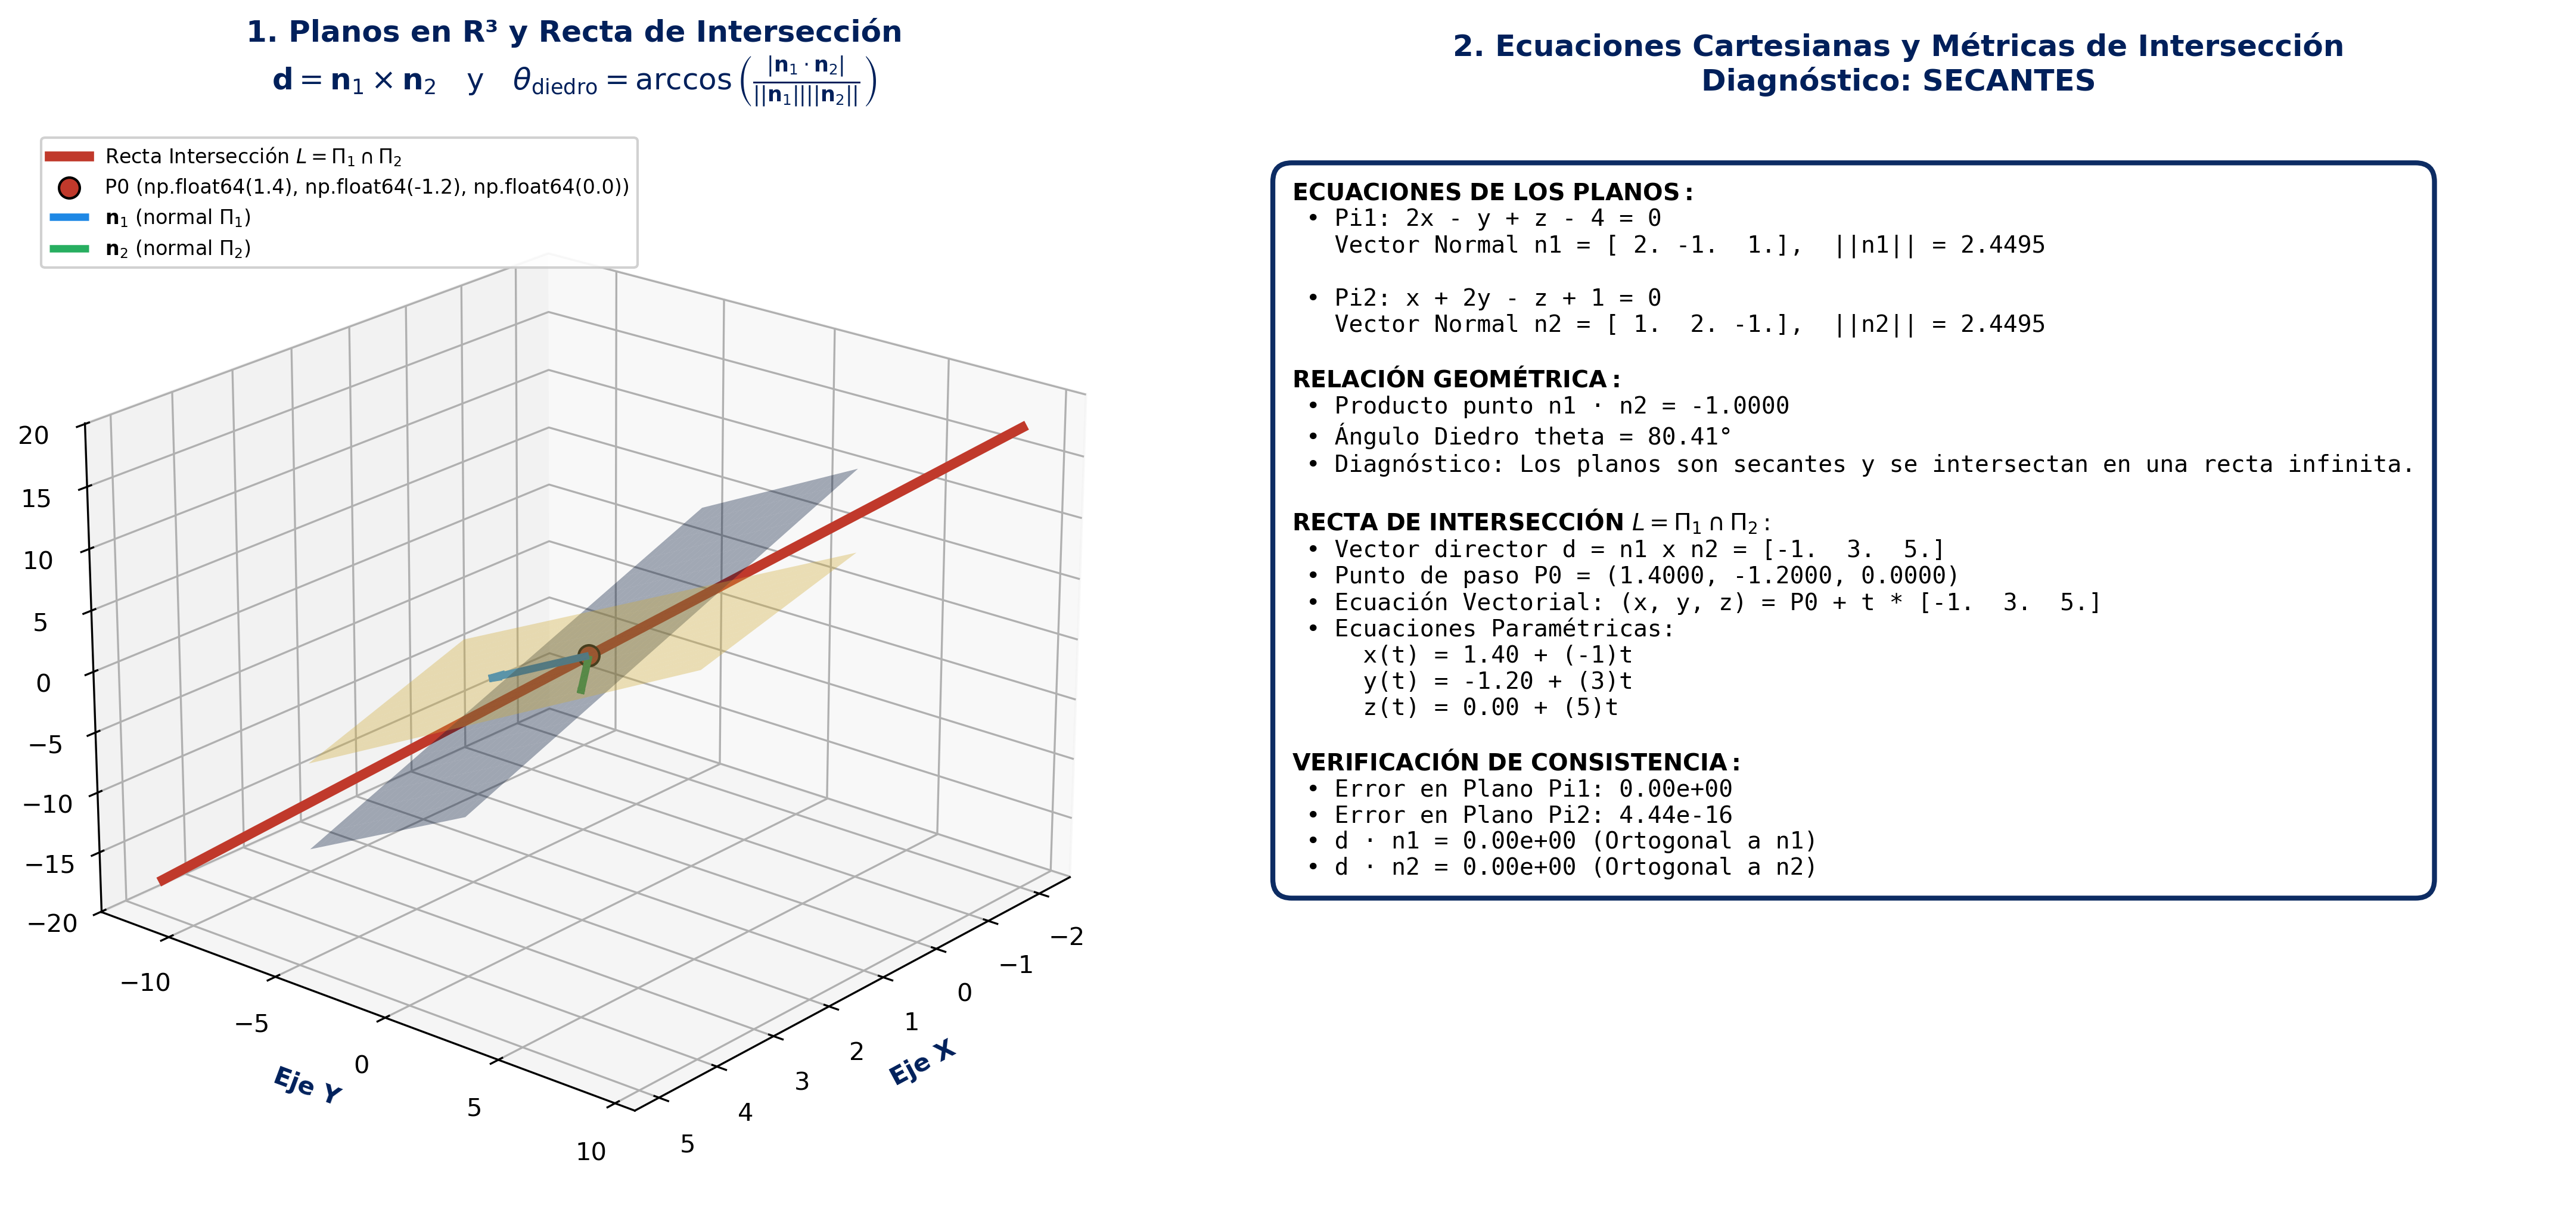

Generate this figure with Python:
#!/usr/bin/env python3
# -*- coding: utf-8 -*-
"""
================================================================================
MÓDULO 07: PLANOS EN R³, POSICIONES RELATIVAS, ÁNGULO DIEDRO E INTERSECCIONES
Asignatura: Álgebra Lineal (DCEX0007) — Universidad San Sebastián (USS)
Carrera: Ingeniería Civil Informática
Docente: Carol Asencio González
Estudiante: Moisés Amundarain Romero
Paleta Institucional: USS Blue (#00205B), USS Gold (#D4AF37)
================================================================================
Propósito del Módulo:
    Modelar, calcular analíticamente y visualizar en 3D:
    1. Ecuaciones del plano en R³:
       - Ecuación vectorial y punto-normal: n · (r - P0) = 0.
       - Ecuación cartesiana o general: Ax + By + Cz + D = 0.
       - Plano determinado por 3 puntos no colineales: n = (P2 - P1) x (P3 - P1).
    2. Posiciones relativas entre dos planos Pi1 y Pi2:
       - Coincidentes.
       - Paralelos no coincidentes (con cálculo de distancia entre planos).
       - Secantes (intersección en una recta común).
    3. Ángulo diedro entre planos:
       cos(theta) = |n1 · n2| / (||n1|| * ||n2||),  theta en [0, pi/2].
    4. Cálculo analítico exacto de la recta de intersección L = Pi1 ∩ Pi2:
       - Vector director: d = n1 x n2.
       - Punto de paso particular P_int mediante pivoteo numérico de máxima estabilidad.
    5. Distancia de un punto Q(x0, y0, z0) a un plano Pi:
       d(Q, Pi) = |Ax0 + By0 + Cz0 + D| / sqrt(A² + B² + C²).
    6. Renderizado 3D de alta fidelidad con Matplotlib:
       - Superficies translúcidas de ambos planos con la paleta USS.
       - Vectores normales n1 y n2 erigidos desde sus planos.
       - Recta de intersección destacada con trazo dorado/rojo.
       - Panel lateral con desglose analítico riguroso.
================================================================================
"""

import os
import sys
import numpy as np
import sympy as sp
import matplotlib
if os.environ.get('DISPLAY', '') == '' or os.environ.get('HEADLESS', '') == '1':
    matplotlib.use('Agg')
import matplotlib.pyplot as plt
from mpl_toolkits.mplot3d import Axes3D

# ==============================================================================
# 🎨 PALETA DE COLORES INSTITUCIONAL USS
# ==============================================================================
USS_BLUE = '#00205B'          # Primario institucional (Plano Pi1)
USS_GOLD = '#D4AF37'          # Secundario dorado (Plano Pi2 / Recta Intersección)
USS_ACCENT_BLUE = '#1E88E5'   # Azul de realce (Normal n1)
USS_ACCENT_GREEN = '#27AE60'  # Verde de realce (Normal n2)
USS_ACCENT_RED = '#C0392B'    # Rojo de realce (Recta y punto de intersección)
USS_GRAY = '#7F8C8D'          # Gris auxiliar
USS_LIGHT_BG = '#F8F9FA'      # Fondo claro


# ==============================================================================
# 📐 CLASE Y MÉTODOS ANALÍTICOS DE PLANO EN R³
# ==============================================================================

class PlanoR3:
    """
    Representa un plano en el espacio tridimensional R³:
    Ax + By + Cz + D = 0  <=>  n · (r - P0) = 0
    donde n = (A, B, C) es el vector normal no nulo.
    """
    def __init__(self, A: float, B: float, C: float, D: float, nombre: str = "Pi"):
        self.A = float(A)
        self.B = float(B)
        self.C = float(C)
        self.D = float(D)
        self.nombre = nombre
        self.n = np.array([self.A, self.B, self.C], dtype=float)
        
        self.norma_n = float(np.linalg.norm(self.n))
        if np.isclose(self.norma_n, 0.0):
            raise ValueError(f"Los coeficientes normales (A, B, C) del plano {nombre} no pueden ser todos nulos.")

    @classmethod
    def desde_punto_y_normal(cls, p0: np.ndarray, normal: np.ndarray, nombre: str = "Pi"):
        """Construye un plano a partir de un punto P0 y un vector normal n."""
        p0 = np.array(p0, dtype=float)
        n = np.array(normal, dtype=float)
        A, B, C = n
        D = -float(np.dot(n, p0))
        return cls(A, B, C, D, nombre=nombre)

    @classmethod
    def desde_tres_puntos(cls, p1: np.ndarray, p2: np.ndarray, p3: np.ndarray, nombre: str = "Pi"):
        """
        Construye un plano que pasa por 3 puntos no colineales:
        n = (p2 - p1) x (p3 - p1).
        """
        v1 = np.array(p2, dtype=float) - np.array(p1, dtype=float)
        v2 = np.array(p3, dtype=float) - np.array(p1, dtype=float)
        normal = np.cross(v1, v2)
        if np.isclose(np.linalg.norm(normal), 0.0):
            raise ValueError("Los tres puntos seleccionados son colineales; no determinan un plano único.")
        return cls.desde_punto_y_normal(p1, normal, nombre=nombre)

    def punto_arbitrario(self) -> np.ndarray:
        """Encuentra un punto garantizado que pertenezca al plano."""
        idx_max = np.argmax(np.abs(self.n))
        p = np.zeros(3)
        p[idx_max] = -self.D / self.n[idx_max]
        return p

    def ecuacion_general(self) -> str:
        """Retorna la ecuación cartesiana general en formato LaTeX/texto."""
        parts = []
        coefs = [self.A, self.B, self.C]
        vars_name = ['x', 'y', 'z']
        for c, v in zip(coefs, vars_name):
            if not np.isclose(c, 0.0):
                if not parts:
                    parts.append(f"{c:g}{v}" if c != 1 else v)
                else:
                    sign = "+" if c > 0 else "-"
                    abs_c = abs(c)
                    coef_str = f"{abs_c:g}" if abs_c != 1 else ""
                    parts.append(f"{sign} {coef_str}{v}")
        
        eq_lhs = " ".join(parts) if parts else "0"
        sign_d = f"+ {self.D:g}" if self.D > 0 else (f"- {abs(self.D):g}" if self.D < 0 else "")
        return f"{self.nombre}: {eq_lhs} {sign_d} = 0"

    def evaluar_punto(self, punto: np.ndarray) -> float:
        """Evalúa Ax + By + Cz + D."""
        return float(np.dot(self.n, punto) + self.D)

    def distancia_punto(self, punto: np.ndarray) -> float:
        """
        Calcula la distancia euclidiana de un punto al plano:
        d(Q, Pi) = |Ax0 + By0 + Cz0 + D| / ||n||
        """
        return abs(self.evaluar_punto(punto)) / self.norma_n


# ==============================================================================
# 🔍 ANÁLISIS DE POSICIONES RELATIVAS E INTERSECCIÓN
# ==============================================================================

def angulo_diedro(p1: PlanoR3, p2: PlanoR3) -> tuple[float, float]:
    """
    Calcula el ángulo diedro agudo theta entre dos planos:
    cos(theta) = |n1 · n2| / (||n1|| * ||n2||)
    Retorna: (theta_rad, theta_deg)
    """
    cos_theta = abs(np.dot(p1.n, p2.n)) / (p1.norma_n * p2.norma_n)
    cos_theta = np.clip(cos_theta, -1.0, 1.0)
    theta_rad = float(np.arccos(cos_theta))
    theta_deg = float(np.degrees(theta_rad))
    return theta_rad, theta_deg


def clasificar_e_intersecar_planos(p1: PlanoR3, p2: PlanoR3) -> dict:
    """
    Clasifica la posición relativa de p1 y p2 e interactúa calculando la recta común:
    1. Si n1 x n2 == 0:
       - Si D1 y D2 son múltiplos idénticos -> COINCIDENTES (distancia = 0).
       - Si no -> PARALELOS NO COINCIDENTES (distancia d = |D1 - k*D2| / ||n1||).
    2. Si n1 x n2 != 0:
       - SECANTES:
         * Vector director de la recta: d = n1 x n2.
         * Punto de paso particular P_int hallado por eliminación gaussiana con pivoteo.
    """
    cross_n = np.cross(p1.n, p2.n)
    norm_cross_n = float(np.linalg.norm(cross_n))
    theta_rad, theta_deg = angulo_diedro(p1, p2)
    
    # 1. Caso de planos paralelos
    if np.isclose(norm_cross_n, 0.0):
        # Encontrar factor de escala k tal que n2 = k * n1
        k = p2.norma_n / p1.norma_n
        # Ajustar signo del producto punto
        if np.dot(p1.n, p2.n) < 0:
            k = -k
        
        # Evaluar coincidencia
        d_proporcional = p2.D - k * p1.D
        if np.isclose(d_proporcional, 0.0):
            return {
                'tipo': 'COINCIDENTES',
                'descripcion': 'Los planos son coincidentes (representan el mismo plano en R³).',
                'angulo_deg': 0.0,
                'distancia': 0.0,
                'recta_interseccion': None
            }
        else:
            # Distancia entre planos paralelos: evaluar punto arbitrario de p2 en p1
            pt_arb = p2.punto_arbitrario()
            dist = p1.distancia_punto(pt_arb)
            return {
                'tipo': 'PARALELOS',
                'descripcion': 'Los planos son estrictamente paralelos no coincidentes.',
                'angulo_deg': 0.0,
                'distancia': float(dist),
                'recta_interseccion': None
            }
    
    # 2. Caso de planos secantes
    d_recta = cross_n
    
    # Hallar un punto particular P_int en la recta de intersección:
    # Fijar la variable que corresponda a la componente de mayor magnitud en d_recta
    # para garantizar un determinante no nulo y máxima estabilidad numérica (sin división por cero).
    idx_fijo = int(np.argmax(np.abs(d_recta)))
    
    # Submatriz 2x2 eliminando la columna fijada
    cols_libres = [i for i in range(3) if i != idx_fijo]
    M_sub = np.array([
        [p1.n[cols_libres[0]], p1.n[cols_libres[1]]],
        [p2.n[cols_libres[0]], p2.n[cols_libres[1]]]
    ], dtype=float)
    
    b_sub = np.array([-p1.D, -p2.D], dtype=float)
    sol_sub = np.linalg.solve(M_sub, b_sub)
    
    p_int = np.zeros(3)
    p_int[cols_libres[0]] = sol_sub[0]
    p_int[cols_libres[1]] = sol_sub[1]
    p_int[idx_fijo] = 0.0  # Variable fijada en cero
    
    # Comprobación estricta de pertenencia a ambos planos
    err1 = abs(p1.evaluar_punto(p_int))
    err2 = abs(p2.evaluar_punto(p_int))
    
    return {
        'tipo': 'SECANTES',
        'descripcion': 'Los planos son secantes y se intersectan en una recta infinita.',
        'angulo_deg': theta_deg,
        'angulo_rad': theta_rad,
        'vector_director': d_recta,
        'punto_paso': p_int,
        'error_pertenencia_p1': err1,
        'error_pertenencia_p2': err2,
        'recta_interseccion': {
            'punto': p_int,
            'director': d_recta
        }
    }


# ==============================================================================
# 📊 VISUALIZACIÓN GRÁFICA 3D CIENTÍFICA
# ==============================================================================

def visualizar_interseccion_planos_3d(p1: PlanoR3, p2: PlanoR3,
                                      guardar_ruta: str = "07_planos_en_r3_e_intersecciones.png") -> plt.Figure:
    """
    Renderiza un gráfico 3D científico de alta precisión con Matplotlib:
    1. Superficies translúcidas de ambos planos Pi1 y Pi2 con paleta USS.
    2. Vectores normales n1 (USS Accent Blue) y n2 (USS Accent Green).
    3. Recta de intersección destacada con trazo dorado/rojo continuo.
    4. Punto de paso particular P_int.
    5. Panel lateral con desglose analítico formal y ángulo diedro.
    """
    res = clasificar_e_intersecar_planos(p1, p2)
    
    fig = plt.figure(figsize=(16, 7), facecolor='white')
    
    # --------------------------------------------------------------------------
    # SUBPLOT 1: Renderizado 3D de Planos e Intersección
    # --------------------------------------------------------------------------
    ax1 = fig.add_subplot(1, 2, 1, projection='3d')
    ax1.set_facecolor('white')
    ax1.set_title("1. Planos en R³ y Recta de Intersección\n" +
                  r"$\mathbf{d} = \mathbf{n}_1 \times \mathbf{n}_2 \quad \text{y} \quad \theta_{\text{diedro}} = \arccos\left(\frac{|\mathbf{n}_1 \cdot \mathbf{n}_2|}{||\mathbf{n}_1|| ||\mathbf{n}_2||}\right)$",
                  fontsize=12, fontweight='bold', color=USS_BLUE, pad=15)
    
    # Generar cuadrícula XY de referencia centrada
    centro = res['punto_paso'] if res['tipo'] == 'SECANTES' else p1.punto_arbitrario()
    x_range = np.linspace(centro[0] - 3.5, centro[0] + 3.5, 20)
    y_range = np.linspace(centro[1] - 3.5, centro[1] + 3.5, 20)
    X, Y = np.meshgrid(x_range, y_range)
    
    # Función para evaluar z en un plano, o parametrizar según componente dominante
    def graficar_malla_plano(plano, color_surf, label_name):
        # Si C no es cero, despejar Z
        if not np.isclose(plano.C, 0.0):
            Z = (-plano.A * X - plano.B * Y - plano.D) / plano.C
            surf = ax1.plot_surface(X, Y, Z, color=color_surf, alpha=0.35, edgecolor='none')
        elif not np.isclose(plano.B, 0.0):
            # Si C es 0 pero B no, despejar Y a partir de X y Z
            z_r = np.linspace(centro[2] - 3.5, centro[2] + 3.5, 20)
            X_m, Z_m = np.meshgrid(x_range, z_r)
            Y_m = (-plano.A * X_m - plano.D) / plano.B
            surf = ax1.plot_surface(X_m, Y_m, Z_m, color=color_surf, alpha=0.35, edgecolor='none')
        else:
            # Plano vertical x = constante
            y_r = np.linspace(centro[1] - 3.5, centro[1] + 3.5, 20)
            z_r = np.linspace(centro[2] - 3.5, centro[2] + 3.5, 20)
            Y_m, Z_m = np.meshgrid(y_r, z_r)
            X_m = np.full_like(Y_m, -plano.D / plano.A)
            surf = ax1.plot_surface(X_m, Y_m, Z_m, color=color_surf, alpha=0.35, edgecolor='none')
        return surf
    
    graficar_malla_plano(p1, USS_BLUE, p1.nombre)
    graficar_malla_plano(p2, USS_GOLD, p2.nombre)
    
    # Graficar rectas y normales si son secantes
    if res['tipo'] == 'SECANTES':
        p_int = res['punto_paso']
        d_dir = res['vector_director']
        
        # Recta de intersección
        t_span = np.linspace(-3.5, 3.5, 60)
        pts_linea = np.array([p_int + t * d_dir for t in t_span])
        ax1.plot(pts_linea[:, 0], pts_linea[:, 1], pts_linea[:, 2],
                 color=USS_ACCENT_RED, linewidth=4.0,
                 label=r"Recta Intersección $L = \Pi_1 \cap \Pi_2$")
        
        # Punto particular P_int
        ax1.scatter([p_int[0]], [p_int[1]], [p_int[2]],
                    color=USS_ACCENT_RED, s=70, edgecolors='black',
                    label=f"P0 {tuple(np.round(p_int, 2))}")
        
        # Vectores normales n1 y n2 erigidos desde P_int
        n1_unit = p1.n / p1.norma_n
        n2_unit = p2.n / p2.norma_n
        ax1.quiver(p_int[0], p_int[1], p_int[2], n1_unit[0]*1.8, n1_unit[1]*1.8, n1_unit[2]*1.8,
                   color=USS_ACCENT_BLUE, linewidth=3.0, arrow_length_ratio=0.15,
                   label=r"$\mathbf{n}_1$ (normal $\Pi_1$)")
        ax1.quiver(p_int[0], p_int[1], p_int[2], n2_unit[0]*1.8, n2_unit[1]*1.8, n2_unit[2]*1.8,
                   color=USS_ACCENT_GREEN, linewidth=3.0, arrow_length_ratio=0.15,
                   label=r"$\mathbf{n}_2$ (normal $\Pi_2$)")
    
    ax1.set_xlabel('Eje X', fontweight='bold', color=USS_BLUE)
    ax1.set_ylabel('Eje Y', fontweight='bold', color=USS_BLUE)
    ax1.set_zlabel('Eje Z', fontweight='bold', color=USS_BLUE)
    ax1.legend(loc='upper left', fontsize=8, framealpha=0.9)
    ax1.view_init(elev=22, azim=40)
    
    # --------------------------------------------------------------------------
    # SUBPLOT 2: Panel Teórico y Analítico
    # --------------------------------------------------------------------------
    ax2 = fig.add_subplot(1, 2, 2)
    ax2.set_facecolor(USS_LIGHT_BG)
    ax2.set_title("2. Ecuaciones Cartesianas y Métricas de Intersección\n" +
                  f"Diagnóstico: {res['tipo']}",
                  fontsize=12, fontweight='bold', color=USS_BLUE, pad=15)
    
    info_analitica = (
        r"$\mathbf{ECUACIONES\ DE\ LOS\ PLANOS:}$" + "\n"
        f" • {p1.ecuacion_general()}\n"
        f"   Vector Normal n1 = {p1.n},  ||n1|| = {p1.norma_n:.4f}\n\n"
        f" • {p2.ecuacion_general()}\n"
        f"   Vector Normal n2 = {p2.n},  ||n2|| = {p2.norma_n:.4f}\n\n"
        r"$\mathbf{RELACIÓN\ GEOMÉTRICA:}$" + "\n"
        f" • Producto punto n1 · n2 = {np.dot(p1.n, p2.n):.4f}\n"
        f" • Ángulo Diedro theta = {res['angulo_deg']:.2f}°\n"
        f" • Diagnóstico: {res['descripcion']}\n\n"
    )
    
    if res['tipo'] == 'SECANTES':
        d_vec = res['vector_director']
        p_pt = res['punto_paso']
        info_analitica += (
            r"$\mathbf{RECTA\ DE\ INTERSECCIÓN\ } L = \Pi_1 \cap \Pi_2:$" + "\n"
            f" • Vector director d = n1 x n2 = {d_vec}\n"
            f" • Punto de paso P0 = ({p_pt[0]:.4f}, {p_pt[1]:.4f}, {p_pt[2]:.4f})\n"
            f" • Ecuación Vectorial: (x, y, z) = P0 + t * {d_vec}\n"
            f" • Ecuaciones Paramétricas:\n"
            f"     x(t) = {p_pt[0]:.2f} + ({d_vec[0]:g})t\n"
            f"     y(t) = {p_pt[1]:.2f} + ({d_vec[1]:g})t\n"
            f"     z(t) = {p_pt[2]:.2f} + ({d_vec[2]:g})t\n\n"
            r"$\mathbf{VERIFICACIÓN\ DE\ CONSISTENCIA:}$" + "\n"
            f" • Error en Plano Pi1: {res['error_pertenencia_p1']:.2e}\n"
            f" • Error en Plano Pi2: {res['error_pertenencia_p2']:.2e}\n"
            f" • d · n1 = {np.dot(d_vec, p1.n):.2e} (Ortogonal a n1)\n"
            f" • d · n2 = {np.dot(d_vec, p2.n):.2e} (Ortogonal a n2)"
        )
    elif res['tipo'] == 'PARALELOS':
        info_analitica += (
            r"$\mathbf{SEPARACIÓN\ ENTRE\ PLANOS:}$" + "\n"
            f" • Distancia entre planos d(Pi1, Pi2) = {res['distancia']:.4f} [u]\n"
        )
    
    ax2.text(0.04, 0.95, info_analitica, transform=ax2.transAxes,
             fontsize=9.5, verticalalignment='top', fontfamily='monospace',
             bbox=dict(boxstyle='round,pad=0.8', facecolor='white',
                       edgecolor=USS_BLUE, linewidth=2.0, alpha=0.95))
    
    ax2.axis('off')
    
    plt.tight_layout()
    plt.savefig(guardar_ruta, dpi=300, bbox_inches='tight')
    print(f" [Gráfico Guardado]: {guardar_ruta}")
    
    if os.environ.get('DISPLAY', '') != '' and os.environ.get('HEADLESS', '') != '1':
        plt.show()
    
    return fig


# ==============================================================================
# 🚀 EJECUCIÓN DEMOSTRATIVA
# ==============================================================================

def ejecucion_demostrativa():
    print("=" * 80)
    print(" UNIVERSIDAD SAN SEBASTIÁN — DEPARTAMENTO DE CIENCIAS EXACTAS")
    print(" MÓDULO 07: PLANOS EN R³, POSICIONES RELATIVAS E INTERSECCIONES")
    print("=" * 80)
    
    # --------------------------------------------------------------------------
    # 1. Definición de dos planos secantes
    # Pi1: 2x - y + z - 4 = 0
    # Pi2: x + 2y - z + 1 = 0
    # --------------------------------------------------------------------------
    print("\n--- 1. DEFINICIÓN DE PLANOS Y ECUACIONES CARTESIANAS ---")
    p1 = PlanoR3(A=2.0, B=-1.0, C=1.0, D=-4.0, nombre="Pi1")
    p2 = PlanoR3(A=1.0, B=2.0, C=-1.0, D=1.0, nombre="Pi2")
    
    print(p1.ecuacion_general())
    print(p2.ecuacion_general())
    
    # --------------------------------------------------------------------------
    # 2. Análisis Analítico e Intersección
    # --------------------------------------------------------------------------
    print("\n--- 2. ANÁLISIS DE INTERSECCIÓN Y ÁNGULO DIEDRO ---")
    resultado = clasificar_e_intersecar_planos(p1, p2)
    print(f"Posición Relativa: {resultado['tipo']}")
    print(f"Descripción: {resultado['descripcion']}")
    print(f"Ángulo Diedro theta: {resultado['angulo_deg']:.2f}°")
    
    if resultado['tipo'] == 'SECANTES':
        d = resultado['vector_director']
        p0 = resultado['punto_paso']
        print(f"Vector Director de la recta: {d}")
        print(f"Punto de paso particular P0: {p0}")
        print(f"Verificación ortogonalidad d · n1: {np.dot(d, p1.n):.2e}")
        print(f"Verificación ortogonalidad d · n2: {np.dot(d, p2.n):.2e}")
        print(f"Evaluación P0 en Pi1: {p1.evaluar_punto(p0):.2e}")
        print(f"Evaluación P0 en Pi2: {p2.evaluar_punto(p0):.2e}")
    
    # --------------------------------------------------------------------------
    # 3. Plano por 3 puntos y Distancia Punto-Plano
    # --------------------------------------------------------------------------
    print("\n--- 3. PLANO POR 3 PUNTOS Y DISTANCIA PUNTO-PLANO ---")
    ptA = np.array([1.0, 0.0, 2.0])
    ptB = np.array([0.0, 3.0, 1.0])
    ptC = np.array([2.0, 1.0, 0.0])
    p3 = PlanoR3.desde_tres_puntos(ptA, ptB, ptC, nombre="Pi3")
    print(f"Plano generado por A, B, C => {p3.ecuacion_general()}")
    
    punto_q = np.array([4.0, -1.0, 5.0])
    dist_q = p3.distancia_punto(punto_q)
    print(f"Distancia de Q{tuple(punto_q)} al plano Pi3: {dist_q:.4f}")
    
    # --------------------------------------------------------------------------
    # 4. Generación Gráfica 3D
    # --------------------------------------------------------------------------
    print("\n--- 4. GENERACIÓN DE FIGURA MATPLOTLIB 3D ---")
    out_img = os.path.join(os.path.dirname(os.path.abspath(__file__)), "07_planos_en_r3_e_intersecciones.png")
    visualizar_interseccion_planos_3d(p1, p2, guardar_ruta=out_img)
    
    print("=" * 80)
    print(" MÓDULO 07 COMPLETADO CON ÉXITO")
    print("=" * 80)


if __name__ == '__main__':
    ejecucion_demostrativa()
